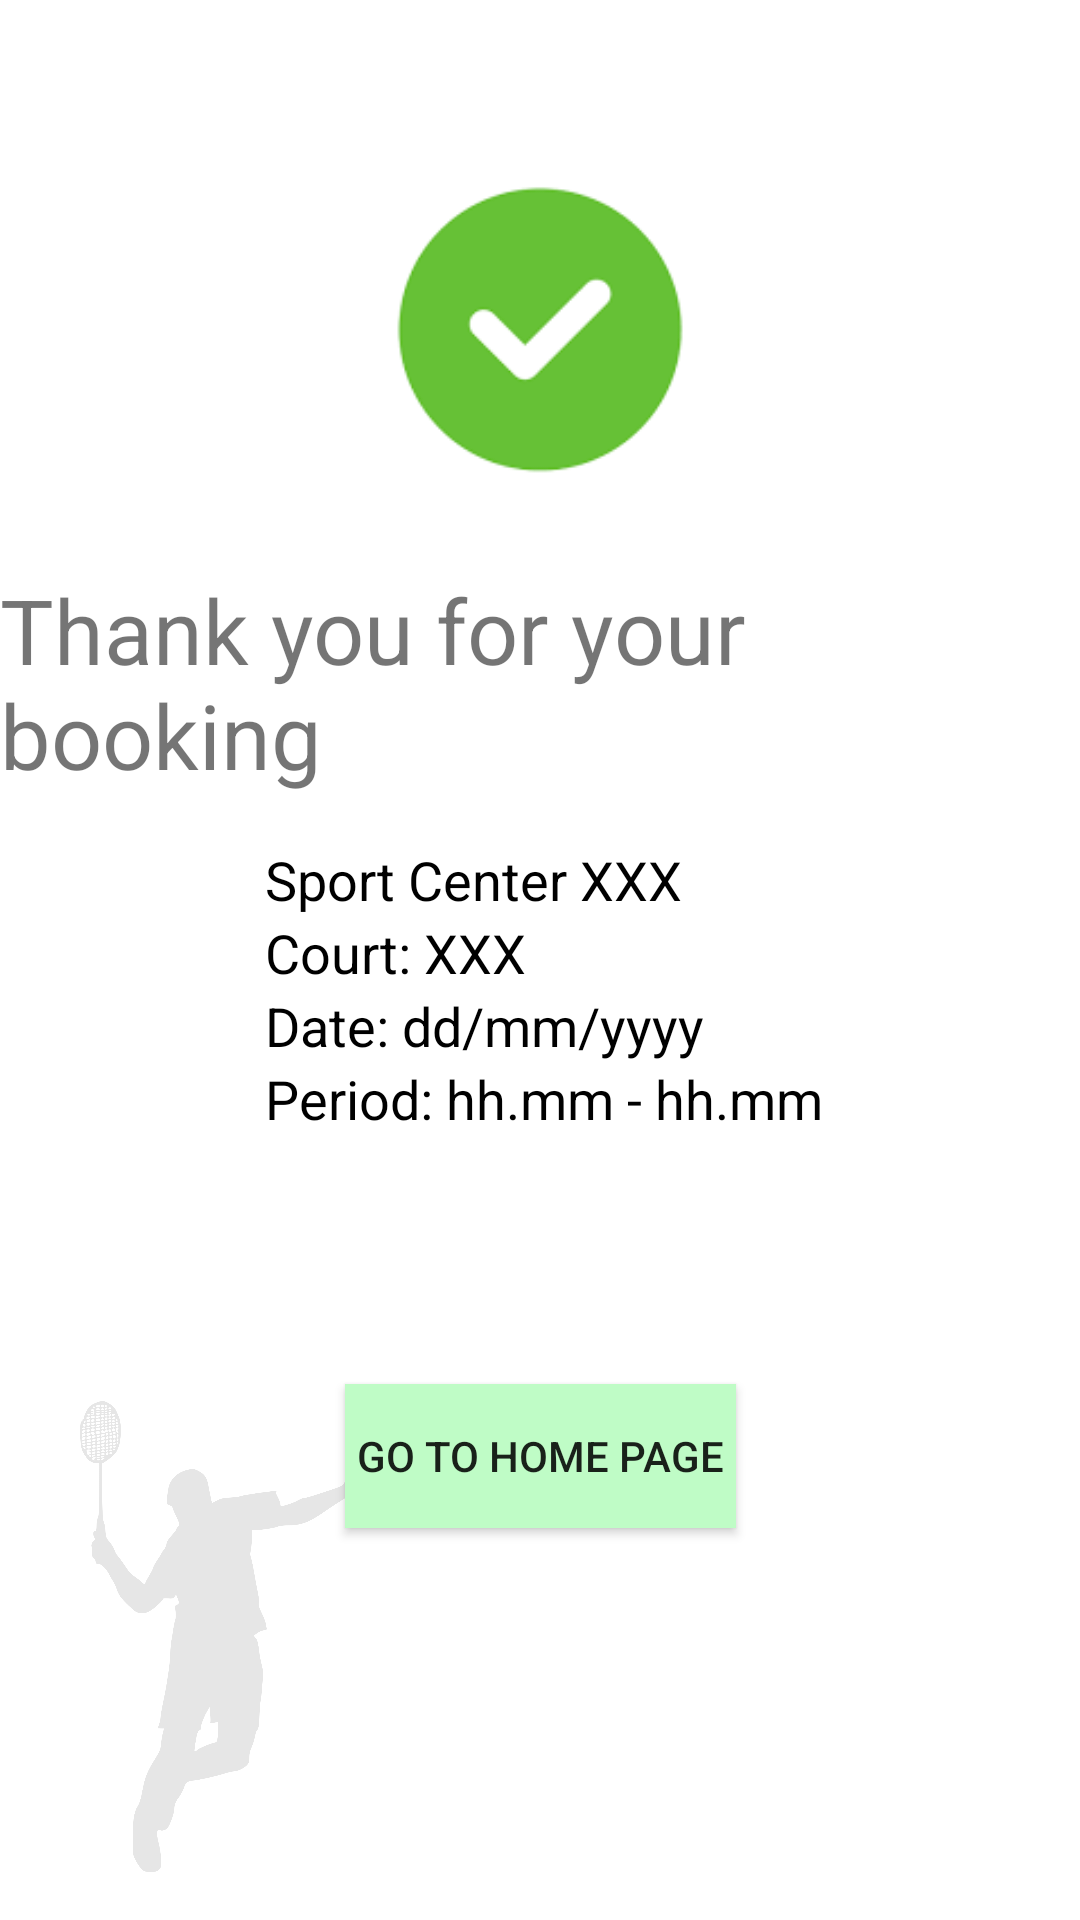

Here is an Android app screen rendered from its layout file. Give the layout XML and the strings, colors and styles it references.
<!-- AndroidManifest.xml: application theme AppTheme -->
<!-- res/layout/book_sucess_screen.xml -->
<?xml version="1.0" encoding="utf-8"?>
<androidx.constraintlayout.widget.ConstraintLayout
    xmlns:android="http://schemas.android.com/apk/res/android"
    xmlns:app="http://schemas.android.com/apk/res-auto"
    xmlns:tools="http://schemas.android.com/tools"
    android:layout_width="match_parent"
    android:layout_height="match_parent"
    android:background="#FFFFFF">

    <ImageView
        android:id="@+id/imageView4"
        android:layout_width="172dp"
        android:layout_height="161dp"
        app:layout_constraintBottom_toBottomOf="parent"
        app:layout_constraintEnd_toEndOf="parent"
        app:layout_constraintStart_toStartOf="parent"
        app:layout_constraintTop_toTopOf="parent"
        app:layout_constraintVertical_bias="0.060000002"
        app:srcCompat="@drawable/tick" />

    <TextView
        android:id="@+id/textView2"
        android:layout_width="wrap_content"
        android:layout_height="wrap_content"
        android:text="Thank you for your booking"
        android:textSize="30sp"
        app:layout_constraintBottom_toBottomOf="parent"
        app:layout_constraintEnd_toEndOf="parent"
        app:layout_constraintStart_toStartOf="parent"
        app:layout_constraintTop_toBottomOf="@+id/imageView4"
        app:layout_constraintVertical_bias="0.0" />

    <Button
        android:id="@+id/booking_list_button"
        android:layout_width="wrap_content"
        android:layout_height="wrap_content"
        android:background="@color/colorPrimary"
        android:padding="4dp"
        android:text="Go to home page"
        app:layout_constraintBottom_toBottomOf="parent"
        app:layout_constraintEnd_toEndOf="parent"
        app:layout_constraintStart_toStartOf="parent"
        app:layout_constraintTop_toBottomOf="@+id/textView2"
        app:layout_constraintVertical_bias="0.6" />

    <ImageView
        android:id="@+id/imageView2"
        android:layout_width="122dp"
        android:layout_height="157dp"
        android:layout_marginStart="16dp"
        android:layout_marginBottom="16dp"
        android:alpha="0.1"
        app:layout_constraintBottom_toBottomOf="parent"
        app:layout_constraintEnd_toEndOf="parent"
        app:layout_constraintHorizontal_bias="0.0"
        app:layout_constraintStart_toStartOf="parent"
        app:layout_constraintTop_toTopOf="parent"
        app:layout_constraintVertical_bias="1.0"
        app:srcCompat="@drawable/badminton_logo" />

    <TextView
        android:id="@+id/result_center"
        android:layout_width="wrap_content"
        android:layout_height="wrap_content"
        android:layout_marginTop="16dp"
        android:text="Sport Center XXX"
        android:textColor="#000000"
        android:textSize="18sp"
        app:layout_constraintBottom_toTopOf="@+id/booking_list_button"
        app:layout_constraintEnd_toEndOf="parent"
        app:layout_constraintHorizontal_bias="0.4"
        app:layout_constraintStart_toStartOf="parent"
        app:layout_constraintTop_toBottomOf="@+id/textView2"
        app:layout_constraintVertical_bias="0.0" />

    <TextView
        android:id="@+id/result_court"
        android:layout_width="wrap_content"
        android:layout_height="wrap_content"

        android:text="Court: XXX"
        android:textColor="#000000"
        android:textSize="18sp"
        app:layout_constraintBottom_toTopOf="@+id/booking_list_button"
        app:layout_constraintEnd_toEndOf="parent"
        app:layout_constraintHorizontal_bias="0.0"
        app:layout_constraintStart_toStartOf="@+id/result_center"
        app:layout_constraintTop_toBottomOf="@+id/result_center"
        app:layout_constraintVertical_bias="0.0" />

    <TextView
        android:id="@+id/result_date"
        android:layout_width="wrap_content"
        android:layout_height="wrap_content"

        android:text="Date: dd/mm/yyyy"
        android:textColor="#000000"
        android:textSize="18sp"
        app:layout_constraintBottom_toTopOf="@+id/booking_list_button"
        app:layout_constraintEnd_toEndOf="parent"
        app:layout_constraintHorizontal_bias="0.0"
        app:layout_constraintStart_toStartOf="@+id/result_center"
        app:layout_constraintTop_toBottomOf="@+id/result_court"
        app:layout_constraintVertical_bias="0.0" />

    <TextView
        android:id="@+id/result_hour"
        android:layout_width="wrap_content"
        android:layout_height="wrap_content"

        android:text="Period: hh.mm - hh.mm"
        android:textColor="#000000"
        android:textSize="18sp"
        app:layout_constraintBottom_toTopOf="@+id/booking_list_button"
        app:layout_constraintEnd_toEndOf="parent"
        app:layout_constraintHorizontal_bias="0.0"
        app:layout_constraintStart_toStartOf="@+id/result_center"
        app:layout_constraintTop_toBottomOf="@+id/result_date"
        app:layout_constraintVertical_bias="0.0" />
</androidx.constraintlayout.widget.ConstraintLayout>
<!-- resources referenced by this layout -->
<resources>
  <color name="colorPrimary">#bffcc6</color>
  <!-- drawable badminton_logo: png bitmap (drawable, 75358 bytes) -->
  <!-- drawable tick: png bitmap (drawable-v24, 4874 bytes) -->
  <style name="AppTheme" parent="Theme.AppCompat.Light.NoActionBar">
          
          <item name="colorPrimary">#BFFCC6</item>
          <item name="colorPrimaryDark">#81c784</item>
          <item name="colorAccent">@color/colorAccent</item>
      </style>
  <color name="colorAccent">#e2e2e2</color>
</resources>
